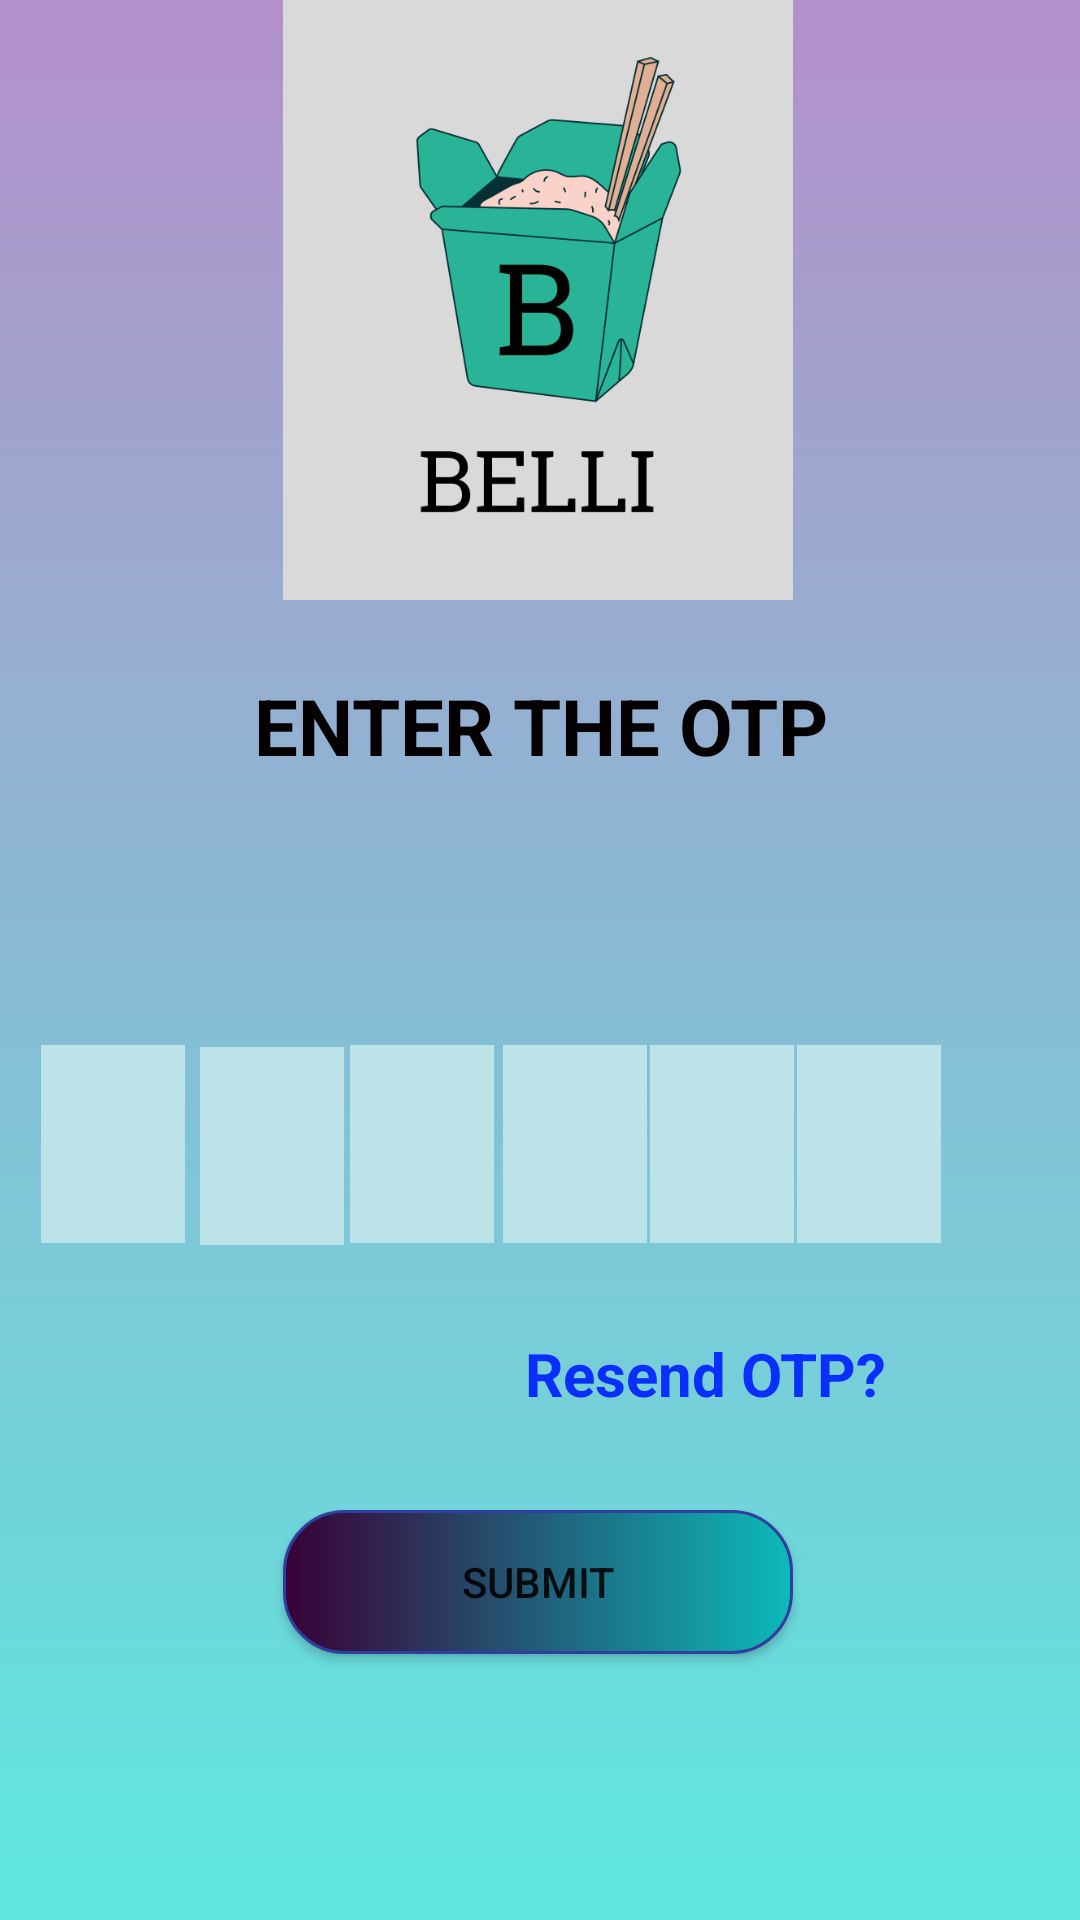

This screen was rendered from an Android layout file. Write that file and the resources it references.
<!-- AndroidManifest.xml: application theme Theme.Foods -->
<!-- res/layout/activity_customer_registration.xml -->
<?xml version="1.0" encoding="utf-8"?>
<androidx.constraintlayout.widget.ConstraintLayout xmlns:android="http://schemas.android.com/apk/res/android"
    xmlns:app="http://schemas.android.com/apk/res-auto"
    xmlns:tools="http://schemas.android.com/tools"
    android:layout_width="match_parent"
    android:layout_height="match_parent"
    android:background="@drawable/background_gradient"
    tools:context=".CustomerRegistration">

    <ImageView
        android:id="@+id/imageview_otp_logo"
        android:layout_width="170dp"
        android:layout_height="200dp"
        android:src="@drawable/belli"
        app:layout_constraintBottom_toBottomOf="parent"
        app:layout_constraintEnd_toEndOf="parent"
        app:layout_constraintHorizontal_bias="0.497"
        app:layout_constraintStart_toStartOf="parent"
        app:layout_constraintTop_toTopOf="parent"
        app:layout_constraintVertical_bias="0.0" />


    <EditText
        android:id="@+id/otp6"
        android:layout_width="48dp"
        android:layout_height="66dp"
        android:background="#BBE3E8"
        android:ems="10"
        android:inputType="number"
        android:maxLength="1"
        android:gravity="center"
        android:textSize="20sp"
        android:textStyle="bold"
        app:layout_constraintBottom_toBottomOf="parent"
        app:layout_constraintEnd_toEndOf="parent"
        app:layout_constraintHorizontal_bias="0.851"
        app:layout_constraintStart_toStartOf="parent"
        app:layout_constraintTop_toTopOf="parent"
        app:layout_constraintVertical_bias="0.607"
        tools:ignore="SpeakableTextPresentCheck" />

    <EditText
        android:id="@+id/otp1"
        android:layout_width="48dp"
        android:layout_height="66dp"
        android:background="#BBE3E8"
        android:ems="10"
        android:inputType="number"
        android:maxLength="1"
        android:gravity="center"
        android:textSize="20sp"
        android:textStyle="bold"
        app:layout_constraintBottom_toBottomOf="parent"
        app:layout_constraintEnd_toEndOf="parent"
        app:layout_constraintHorizontal_bias="0.044"
        app:layout_constraintStart_toStartOf="parent"
        app:layout_constraintTop_toTopOf="parent"
        app:layout_constraintVertical_bias="0.607"
        tools:ignore="SpeakableTextPresentCheck" />

    <EditText
        android:id="@+id/otp2"
        android:layout_width="48dp"
        android:layout_height="66dp"
        android:background="#BBE3E8"
        android:ems="10"
        android:inputType="number"
        android:maxLength="1"
        android:gravity="center"
        android:textSize="20sp"
        android:textStyle="bold"
        app:layout_constraintBottom_toBottomOf="parent"
        app:layout_constraintEnd_toEndOf="parent"
        app:layout_constraintHorizontal_bias="0.214"
        app:layout_constraintStart_toStartOf="parent"
        app:layout_constraintTop_toTopOf="parent"
        app:layout_constraintVertical_bias="0.608"
        tools:ignore="SpeakableTextPresentCheck" />

    <TextView
        android:id="@+id/phone_no_show_otp"
        android:layout_width="match_parent"
        android:layout_height="40dp"
        android:gravity="center"
        android:textColor="#050000"
        android:textSize="22sp"
        app:layout_constraintBottom_toBottomOf="parent"
        app:layout_constraintEnd_toEndOf="parent"
        app:layout_constraintHorizontal_bias="0.0"
        app:layout_constraintStart_toStartOf="parent"
        app:layout_constraintTop_toTopOf="parent"
        app:layout_constraintVertical_bias="0.477" />

    <TextView
        android:layout_width="417dp"
        android:layout_height="58dp"
        android:gravity="center"
        android:text="ENTER THE OTP"
        android:textColor="#040000"
        android:textSize="26sp"
        android:textStyle="bold"
        app:layout_constraintBottom_toBottomOf="parent"
        app:layout_constraintEnd_toEndOf="parent"
        app:layout_constraintStart_toStartOf="parent"
        app:layout_constraintTop_toTopOf="parent"
        app:layout_constraintVertical_bias="0.366" />

    <EditText
        android:id="@+id/otp4"
        android:layout_width="48dp"
        android:layout_height="66dp"
        android:background="#BBE3E8"
        android:ems="10"
        android:inputType="number"
        android:maxLength="1"
        android:gravity="center"
        android:textSize="20sp"
        android:textStyle="bold"
        app:layout_constraintBottom_toBottomOf="parent"
        app:layout_constraintEnd_toEndOf="parent"
        app:layout_constraintHorizontal_bias="0.537"
        app:layout_constraintStart_toStartOf="parent"
        app:layout_constraintTop_toTopOf="parent"
        app:layout_constraintVertical_bias="0.607"
        tools:ignore="SpeakableTextPresentCheck" />

    <EditText
        android:id="@+id/otp5"
        android:layout_width="48dp"
        android:layout_height="66dp"
        android:background="#BBE3E8"
        android:ems="10"
        android:inputType="number"
        android:maxLength="1"
        android:gravity="center"
        android:textSize="20sp"
        android:textStyle="bold"
        app:layout_constraintBottom_toBottomOf="parent"
        app:layout_constraintEnd_toEndOf="parent"
        app:layout_constraintHorizontal_bias="0.694"
        app:layout_constraintStart_toStartOf="parent"
        app:layout_constraintTop_toTopOf="parent"
        app:layout_constraintVertical_bias="0.607"
        tools:ignore="SpeakableTextPresentCheck" />

    <Button
        android:id="@+id/btn_otp_submit"
        android:layout_width="170dp"
        android:layout_height="48dp"
        android:background="@drawable/button_custom"
        android:text="SUBMIT"
        app:layout_constraintBottom_toBottomOf="parent"
        app:layout_constraintEnd_toEndOf="parent"
        app:layout_constraintHorizontal_bias="0.497"
        app:layout_constraintStart_toStartOf="parent"
        app:layout_constraintTop_toTopOf="parent"
        app:layout_constraintVertical_bias="0.85" />


    <EditText
        android:id="@+id/otp3"
        android:layout_width="48dp"
        android:layout_height="66dp"
        android:background="#BBE3E8"
        android:ems="10"
        android:inputType="number"
        android:maxLength="1"
        android:gravity="center"
        android:textSize="20sp"
        android:textStyle="bold"
        app:layout_constraintBottom_toBottomOf="parent"
        app:layout_constraintEnd_toEndOf="parent"
        app:layout_constraintHorizontal_bias="0.374"
        app:layout_constraintStart_toStartOf="parent"
        app:layout_constraintTop_toTopOf="parent"
        app:layout_constraintVertical_bias="0.607"
        tools:ignore="SpeakableTextPresentCheck" />

    <TextView
        android:id="@+id/resend_otp"
        android:layout_width="250dp"
        android:layout_height="30dp"
        android:layout_marginStart="160dp"
        android:gravity="center"
        android:text="Resend OTP?"
        android:textColor="#0A2FFA"
        android:textSize="20sp"
        android:textStyle="bold"
        app:layout_constraintBottom_toBottomOf="parent"
        app:layout_constraintEnd_toEndOf="parent"
        app:layout_constraintHorizontal_bias="1.0"
        app:layout_constraintStart_toStartOf="parent"
        app:layout_constraintTop_toTopOf="parent"
        app:layout_constraintVertical_bias="0.726" />

    <ProgressBar
        android:id="@+id/progressBar_verify_otp"
        style="?android:attr/progressBarStyle"
        android:layout_width="75dp"
        android:layout_height="64dp"
        android:layout_gravity="center"
        android:visibility="gone"
        app:layout_constraintBottom_toBottomOf="parent"
        app:layout_constraintEnd_toEndOf="parent"
        app:layout_constraintStart_toStartOf="parent"
        app:layout_constraintTop_toTopOf="parent" />
</androidx.constraintlayout.widget.ConstraintLayout>
<!-- resources referenced by this layout -->
<resources>
  <!-- drawable background_gradient (drawable) -->
  <?xml version="1.0" encoding="utf-8"?>
  <selector xmlns:android="http://schemas.android.com/apk/res/android">
      <item>
          <shape>
              <gradient android:angle="90"
                  android:startColor="#5ee7df"
                  android:endColor="#b490ca"
                  android:type="linear"/>
          </shape>
      </item>
  
  
  </selector>
  <!-- drawable belli: png bitmap (drawable, 45084 bytes) -->
  <!-- drawable button_custom (drawable) -->
  <?xml version="1.0" encoding="utf-8"?>
  <shape xmlns:android="http://schemas.android.com/apk/res/android">
  
      <stroke android:color="#303F9F" android:width="1dp" />
      <gradient android:startColor="#380036"
          android:endColor="#0cbaba"/>
      <corners android:radius="20dp"/>
  </shape>
  <style name="Theme.Foods" parent="Theme.MaterialComponents.DayNight.DarkActionBar">
          
          <item name="colorPrimary">@color/purple_500</item>
          <item name="colorPrimaryVariant">@color/purple_700</item>
          <item name="colorOnPrimary">@color/white</item>
          
          <item name="colorSecondary">@color/teal_200</item>
          <item name="colorSecondaryVariant">@color/teal_700</item>
          <item name="colorOnSecondary">@color/black</item>
          
          <item name="android:statusBarColor" tools:targetApi="l">?attr/colorPrimaryVariant</item>
          
      </style>
  <!-- not gathered from this repository: default colours our renderer supplied (Android Studio template values) -->
  <color name="purple_500">#FF6200EE</color>
  <color name="purple_700">#FF3700B3</color>
  <color name="teal_200">#FF03DAC5</color>
  <color name="teal_700">#FF018786</color>
  <color name="black">#FF000000</color>
  <color name="white">#FFFFFFFF</color>
</resources>
